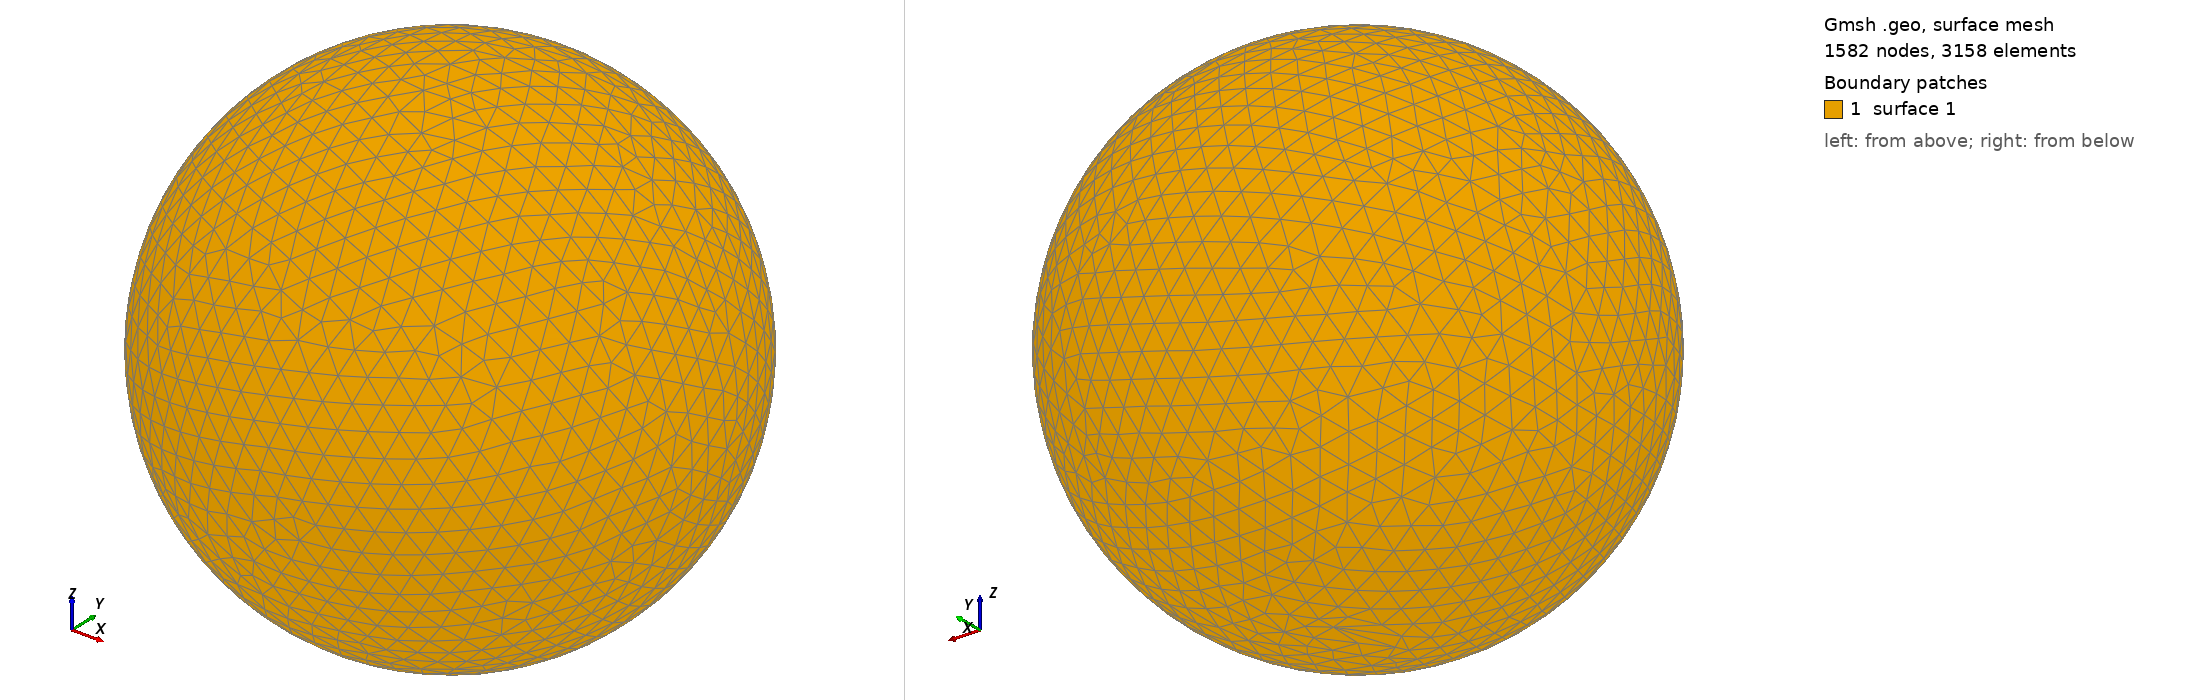

Gmsh geometry script, surface-meshed: 1582 nodes, 3158 surface elements. Boundary patches (legend numbers): 1 surface 1. Left view from above one corner, right view from below the opposite corner. The script declares no physical surfaces, so the legend lists its geometric surfaces. The drawing asked Gmsh for element sizes between 1% and 20% of the model's largest extent; the script's own settings can give other sizes.

=== shot0119.geo (drawn) ===
SetFactory("OpenCASCADE");
Point(1) = {0,0,0,0};
Sphere(1) = {0,0,0,0.00206200};
MeshSize{ PointsOf{ Surface{:}; } } = 0.000206200;
Mesh.ElementOrder=1;
Mesh.Format=39;
